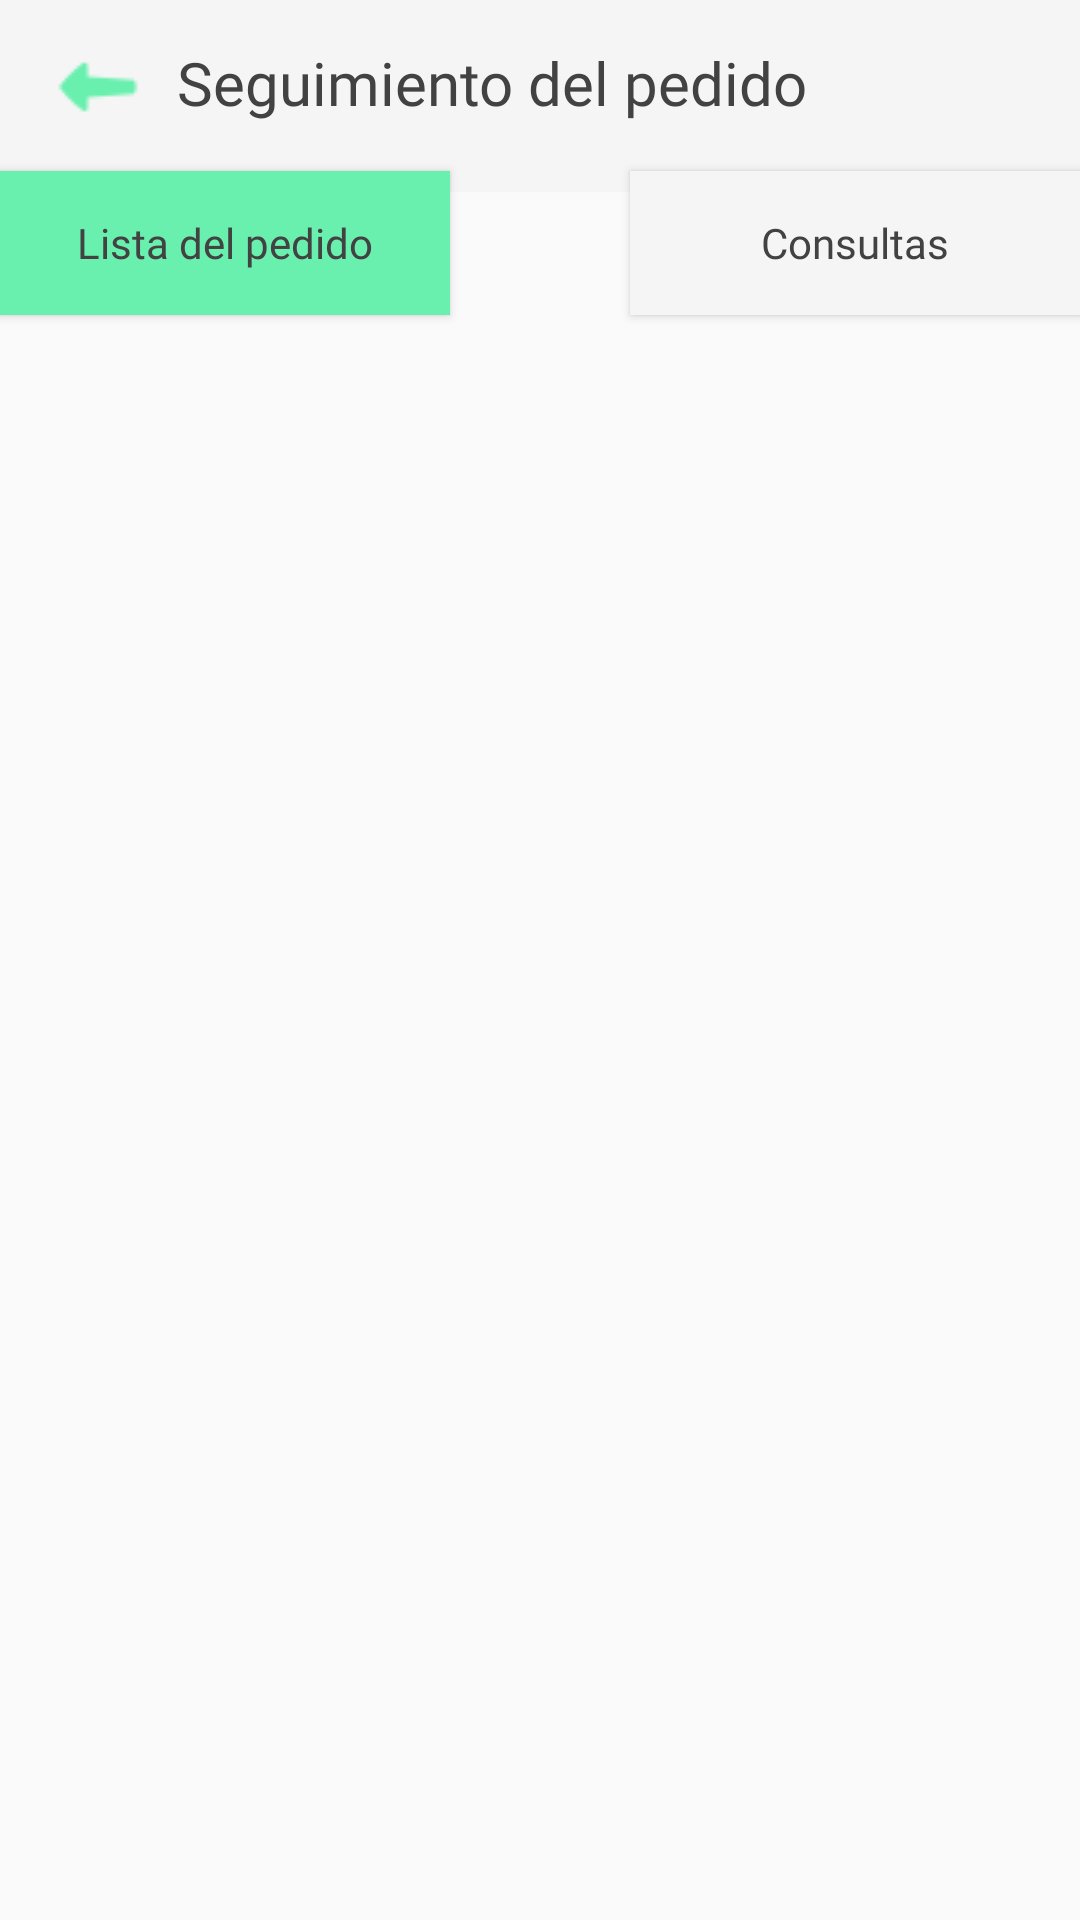

Write the Android layout XML for this screen, with the resource values it uses.
<!-- AndroidManifest.xml: application theme AppTheme -->
<!-- res/layout/seguimiento_lay.xml -->
<?xml version="1.0" encoding="utf-8"?>
<android.support.constraint.ConstraintLayout xmlns:android="http://schemas.android.com/apk/res/android"
    xmlns:app="http://schemas.android.com/apk/res-auto"
    xmlns:tools="http://schemas.android.com/tools"
    android:layout_width="match_parent"
    android:layout_height="match_parent"
    android:weightSum="1.0">
    tools:context=".VistaCliente.VistaCliente.Seguimiento">

    <TextView
        android:id="@+id/textView18"
        android:layout_width="match_parent"
        android:layout_height="64dp"
        android:layout_x="4dp"
        android:layout_y="3dp"
        android:background="#f5f5f5"
        android:backgroundTint="#f5f5f5"
        app:layout_constraintEnd_toEndOf="parent"
        app:layout_constraintStart_toStartOf="parent"
        app:layout_constraintTop_toTopOf="parent" />

    <TextView
        android:id="@+id/textView13"
        android:layout_width="wrap_content"
        android:layout_height="wrap_content"
        android:layout_marginStart="10dp"
        android:layout_marginTop="14dp"
        android:fontFamily="@font/pop_med"
        android:text="Seguimiento del pedido"
        android:textColor="#424242"
        android:textSize="20sp"
        app:layout_constraintStart_toEndOf="@+id/imageButton2"
        app:layout_constraintTop_toTopOf="parent" />

    <ImageButton
        android:id="@+id/imageButton2"
        android:layout_width="33dp"
        android:layout_height="26dp"
        android:layout_marginStart="16dp"
        android:layout_marginTop="16dp"
        android:backgroundTint="#f5f5f5"
        app:layout_constraintStart_toStartOf="parent"
        app:layout_constraintTop_toTopOf="parent"
        app:srcCompat="@drawable/back" />

    <Button
        android:id="@+id/btnLista"
        android:layout_width="150dp"
        android:layout_height="wrap_content"
        android:layout_marginTop="16dp"
        android:background="@color/lightColor"
        android:fontFamily="@font/pop_med"
        android:text="Lista del pedido"
        android:textAllCaps="false"
        android:textColor="#424242"
        app:layout_constraintStart_toStartOf="parent"
        app:layout_constraintTop_toBottomOf="@+id/textView13" />

    <Button
        android:id="@+id/btnCons"
        android:layout_width="150dp"
        android:layout_height="wrap_content"
        android:layout_marginTop="16dp"
        android:background="#f5f5f5"
        android:fontFamily="@font/pop_med"
        android:text="Consultas"
        android:textAllCaps="false"
        android:textColor="#424242"
        app:layout_constraintEnd_toEndOf="parent"
        app:layout_constraintTop_toBottomOf="@+id/textView13" />

    <ScrollView
        android:layout_width="match_parent"
        android:layout_height="513dp"

        app:layout_constraintEnd_toEndOf="parent"
        app:layout_constraintStart_toStartOf="parent"
        app:layout_constraintTop_toBottomOf="@+id/btnCons">

        <LinearLayout
            android:layout_width="match_parent"
            android:layout_height="wrap_content"
            android:orientation="vertical" />
    </ScrollView>
</android.support.constraint.ConstraintLayout>
<!-- resources referenced by this layout -->
<resources>
  <color name="lightColor">#69F0AE</color>
  <!-- drawable back: png bitmap (drawable, 495 bytes) -->
  <style name="AppTheme" parent="Theme.AppCompat.Light.DarkActionBar">
          <item name="android:colorPrimaryDark">#121E2C</item>
      </style>
</resources>
